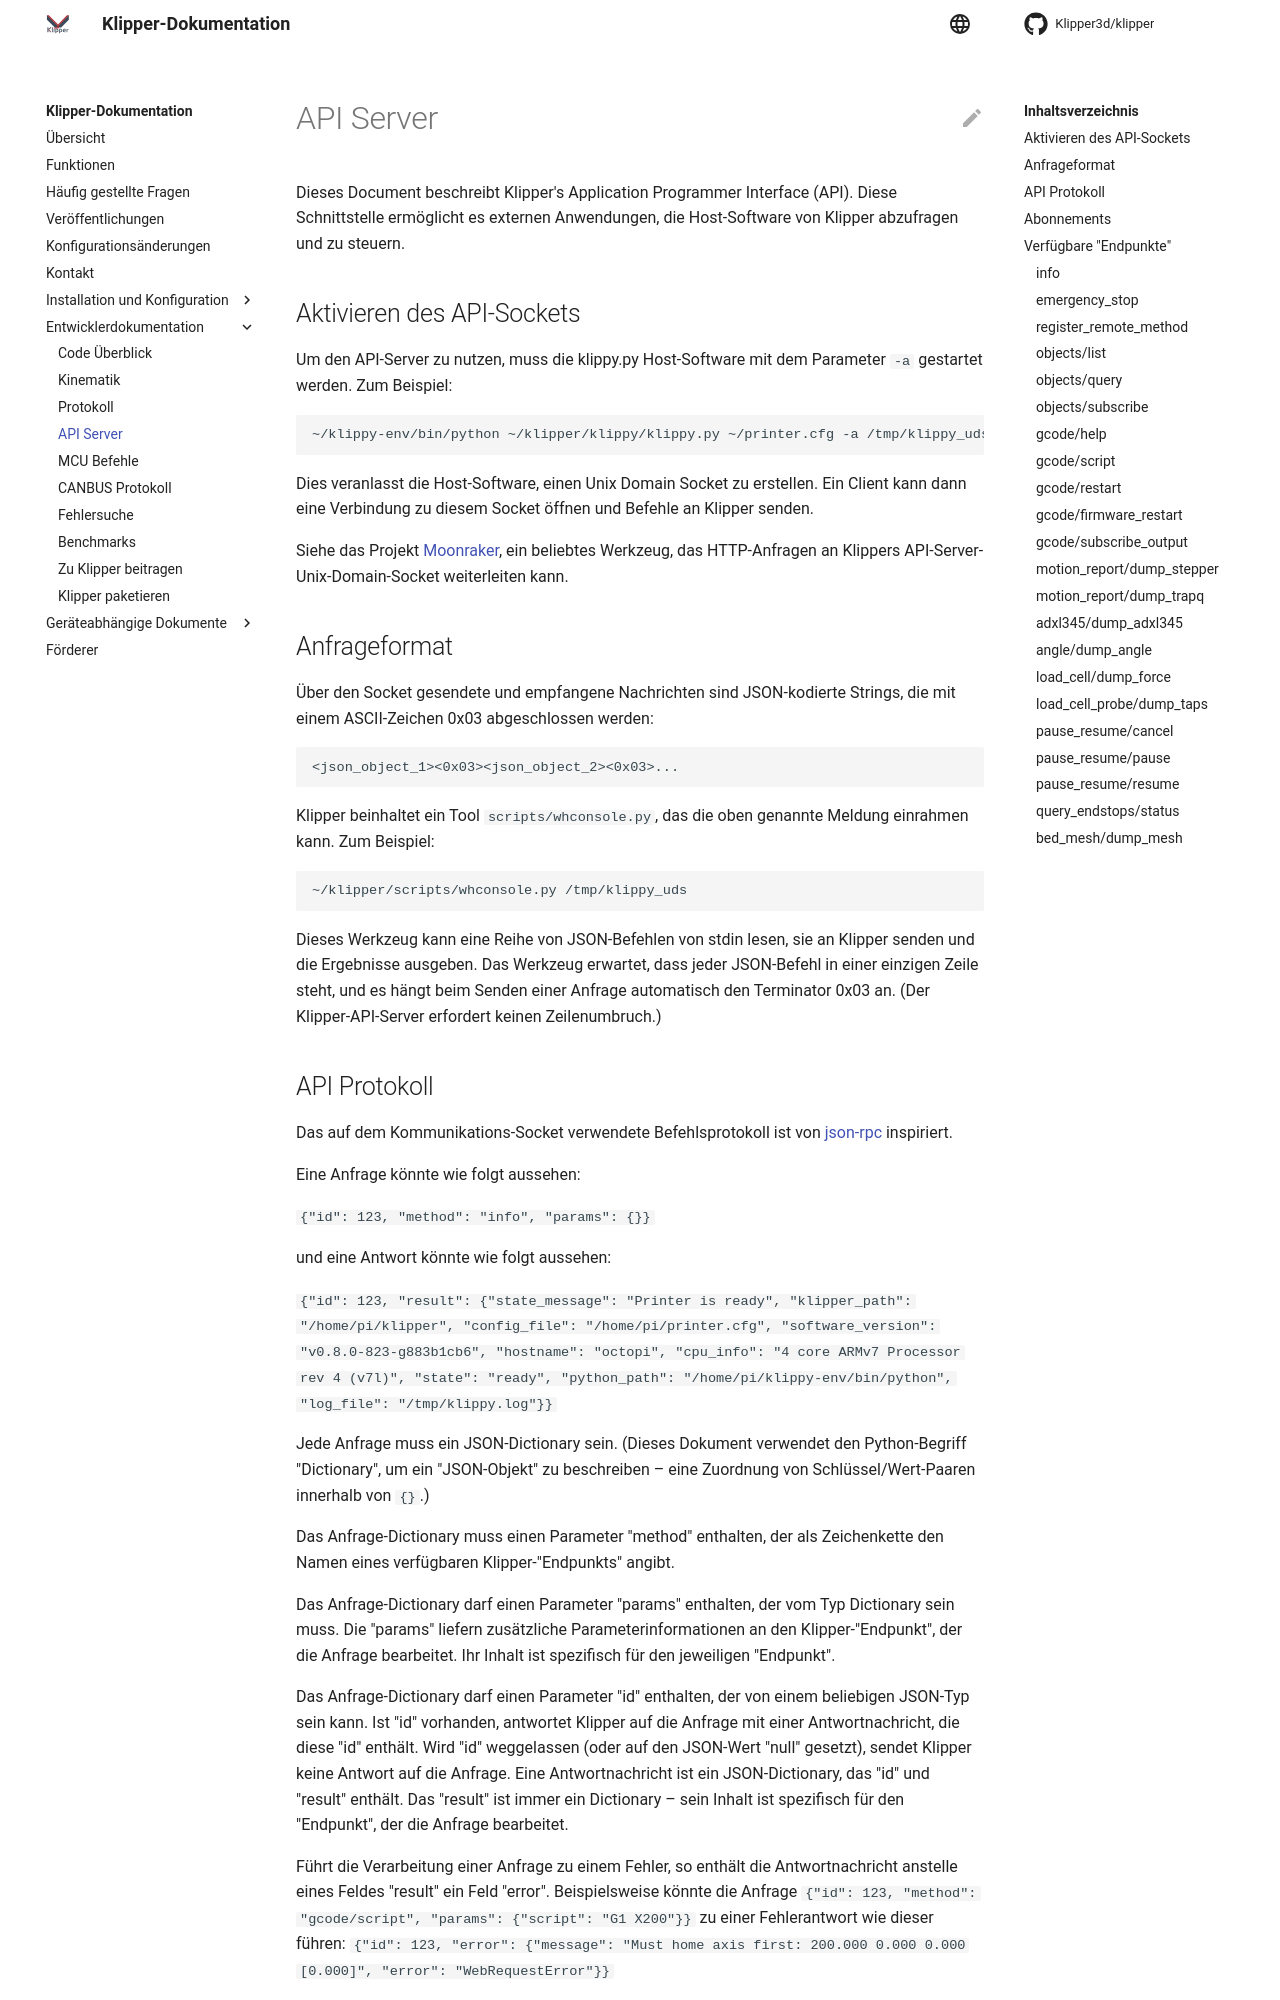

repository: ProjectMinimo/klipper · page: de/API_Server.html · generator: mkdocs

# API server

This document describes Klipper's Application Programmer Interface
(API). This interface enables external applications to query and
control the Klipper host software.

## Enabling the API socket

In order to use the API server, the klippy.py host software must be
started with the `-a` parameter. For example:
```
~/klippy-env/bin/python ~/klipper/klippy/klippy.py ~/printer.cfg -a /tmp/klippy_uds -l /tmp/klippy.log
```

This causes the host software to create a Unix Domain Socket. A client
can then open a connection on that socket and send commands to
Klipper.

See the [Moonraker](https://github.com/Arksine/moonraker) project for
a popular tool that can forward HTTP requests to Klipper's API Server
Unix Domain Socket.

## Request format

Messages sent and received on the socket are JSON encoded strings
terminated by an ASCII 0x03 character:
```
<json_object_1><0x03><json_object_2><0x03>...
```

Klipper contains a `scripts/whconsole.py` tool that can perform the
above message framing. For example:
```
~/klipper/scripts/whconsole.py /tmp/klippy_uds
```

This tool can read a series of JSON commands from stdin, send them to
Klipper, and report the results. The tool expects each JSON command to
be on a single line, and it will automatically append the 0x03
terminator when transmitting a request. (The Klipper API server does
not have a newline requirement.)
